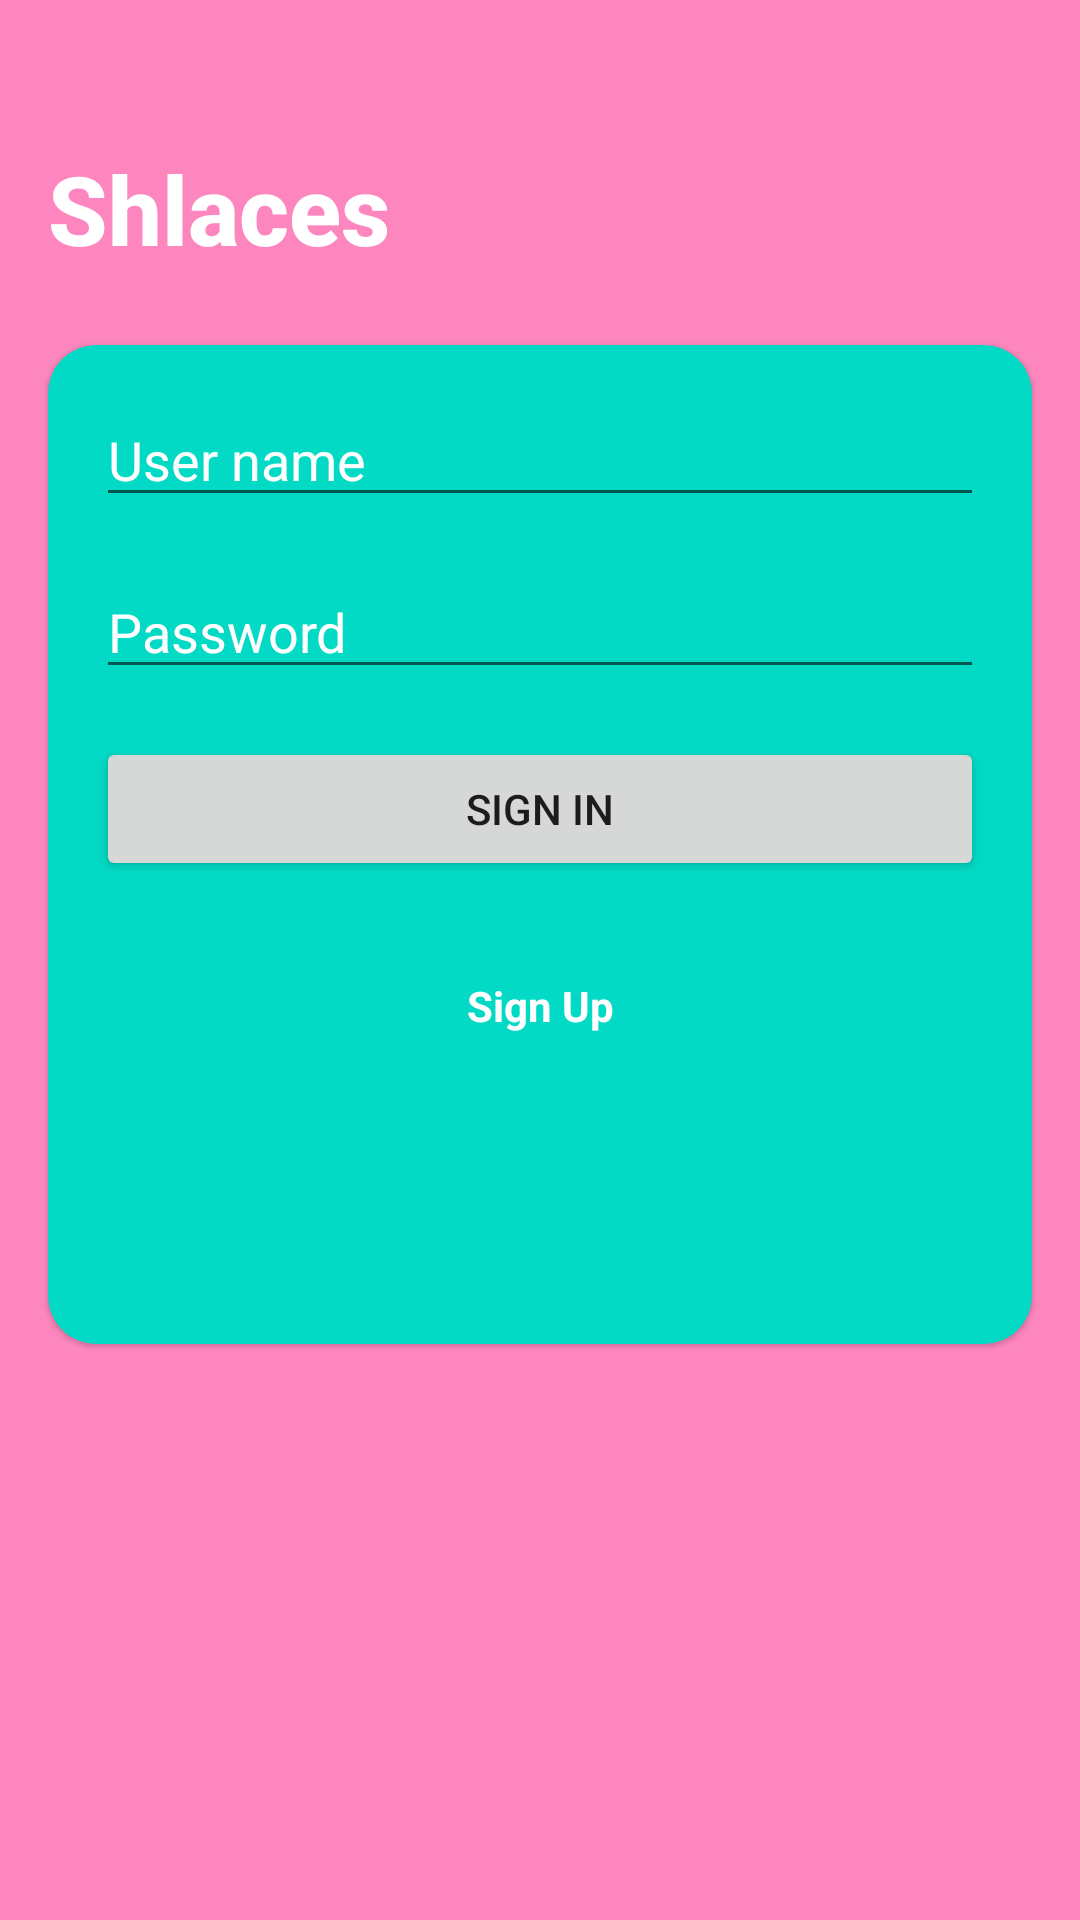

Reconstruct the res/layout file that produces this screen, plus the resources it refers to.
<!-- AndroidManifest.xml: application theme Theme.W6d1_C_Shlace -->
<!-- res/layout/activity_login.xml -->
<?xml version="1.0" encoding="utf-8"?>
<androidx.constraintlayout.widget.ConstraintLayout xmlns:android="http://schemas.android.com/apk/res/android"
    xmlns:app="http://schemas.android.com/apk/res-auto"
    xmlns:tools="http://schemas.android.com/tools"
    android:layout_width="match_parent"
    android:layout_height="match_parent"
    android:background="@color/pink"
    tools:context=".view.ui.activity.LoginActivity">

    <FrameLayout
        android:id="@+id/sign_up_frame"
        android:layout_width="match_parent"
        android:layout_height="match_parent"
        android:elevation="4dp"/>

    <TextView
        android:id="@+id/header_text"
        android:layout_width="0dp"
        android:layout_height="wrap_content"
        android:layout_marginHorizontal="16dp"
        android:layout_marginTop="48dp"
        android:fontFamily="sans-serif-medium"
        android:text="@string/app_name"
        android:textColor="@color/white"
        android:textSize="32sp"
        android:textStyle="bold"
        app:layout_constraintEnd_toEndOf="parent"
        app:layout_constraintStart_toStartOf="parent"
        app:layout_constraintTop_toTopOf="parent"
        app:layout_goneMarginTop="48dp" />

    <com.google.android.material.card.MaterialCardView
        android:id="@+id/sign_in_card"
        android:layout_width="0dp"
        android:layout_height="0dp"
        android:layout_marginHorizontal="16dp"
        android:layout_marginTop="24dp"
        app:cardBackgroundColor="@color/teal_200"
        app:cardCornerRadius="16dp"
        app:layout_constraintBottom_toTopOf="@id/guide_70"
        app:layout_constraintEnd_toEndOf="parent"
        app:layout_constraintStart_toStartOf="parent"
        app:layout_constraintTop_toBottomOf="@id/header_text">

        <androidx.constraintlayout.widget.ConstraintLayout
            android:layout_width="match_parent"
            android:layout_height="match_parent">

            <EditText
                android:id="@+id/user_name_editText"
                android:layout_width="0dp"
                android:layout_height="wrap_content"
                android:layout_margin="16dp"
                android:hint="User name"
                android:textColor="@color/white"
                android:textColorHint="@color/white"
                app:layout_constraintEnd_toEndOf="parent"
                app:layout_constraintStart_toStartOf="parent"
                app:layout_constraintTop_toTopOf="parent" />

            <EditText
                android:id="@+id/password_editText"
                android:layout_width="0dp"
                android:layout_height="wrap_content"
                android:layout_margin="16dp"
                android:hint="Password"
                android:inputType="textPassword"
                android:singleLine="true"
                android:textColor="@color/white"
                android:textColorHint="@color/white"
                app:layout_constraintEnd_toEndOf="parent"
                app:layout_constraintStart_toStartOf="parent"
                app:layout_constraintTop_toBottomOf="@id/user_name_editText" />

            <Button
                android:id="@+id/login_button"
                android:layout_width="0dp"
                android:layout_height="wrap_content"
                android:layout_margin="16dp"
                android:text="Sign In"
                app:layout_constraintEnd_toEndOf="parent"
                app:layout_constraintStart_toStartOf="parent"
                app:layout_constraintTop_toBottomOf="@id/password_editText" />

            <TextView
                android:id="@+id/sign_up_textView"
                android:layout_width="wrap_content"
                android:layout_height="wrap_content"
                android:layout_margin="16dp"
                android:padding="16dp"
                android:text="Sign Up"
                android:textColor="@color/white"
                android:textStyle="bold"
                app:layout_constraintEnd_toEndOf="parent"
                app:layout_constraintStart_toStartOf="parent"
                app:layout_constraintTop_toBottomOf="@id/login_button" />

        </androidx.constraintlayout.widget.ConstraintLayout>
    </com.google.android.material.card.MaterialCardView>

    <androidx.constraintlayout.widget.Guideline
        android:id="@+id/guide_70"
        android:layout_width="wrap_content"
        android:layout_height="wrap_content"
        android:orientation="horizontal"
        app:layout_constraintGuide_percent=".7" />

</androidx.constraintlayout.widget.ConstraintLayout>
<!-- resources referenced by this layout -->
<resources>
  <color name="pink">#FC86BD</color>
  <color name="teal_200">#FF03DAC5</color>
  <color name="white">#FFFFFFFF</color>
  <string name="app_name">Shlaces</string>
  <style name="Theme.W6d1_C_Shlace" parent="Theme.MaterialComponents.DayNight.NoActionBar">
          
          <item name="colorPrimary">@color/purple_500</item>
          <item name="colorPrimaryVariant">@color/purple_700</item>
          <item name="colorOnPrimary">@color/white</item>
          
          <item name="colorSecondary">@color/teal_200</item>
          <item name="colorSecondaryVariant">@color/teal_700</item>
          <item name="colorOnSecondary">@color/black</item>
          
          <item name="android:statusBarColor" tools:targetApi="l">?attr/colorPrimaryVariant</item>
          
      </style>
  <color name="purple_500">#FF6200EE</color>
  <color name="purple_700">#FF3700B3</color>
  <color name="teal_700">#FF018786</color>
  <color name="black">#FF000000</color>
</resources>
